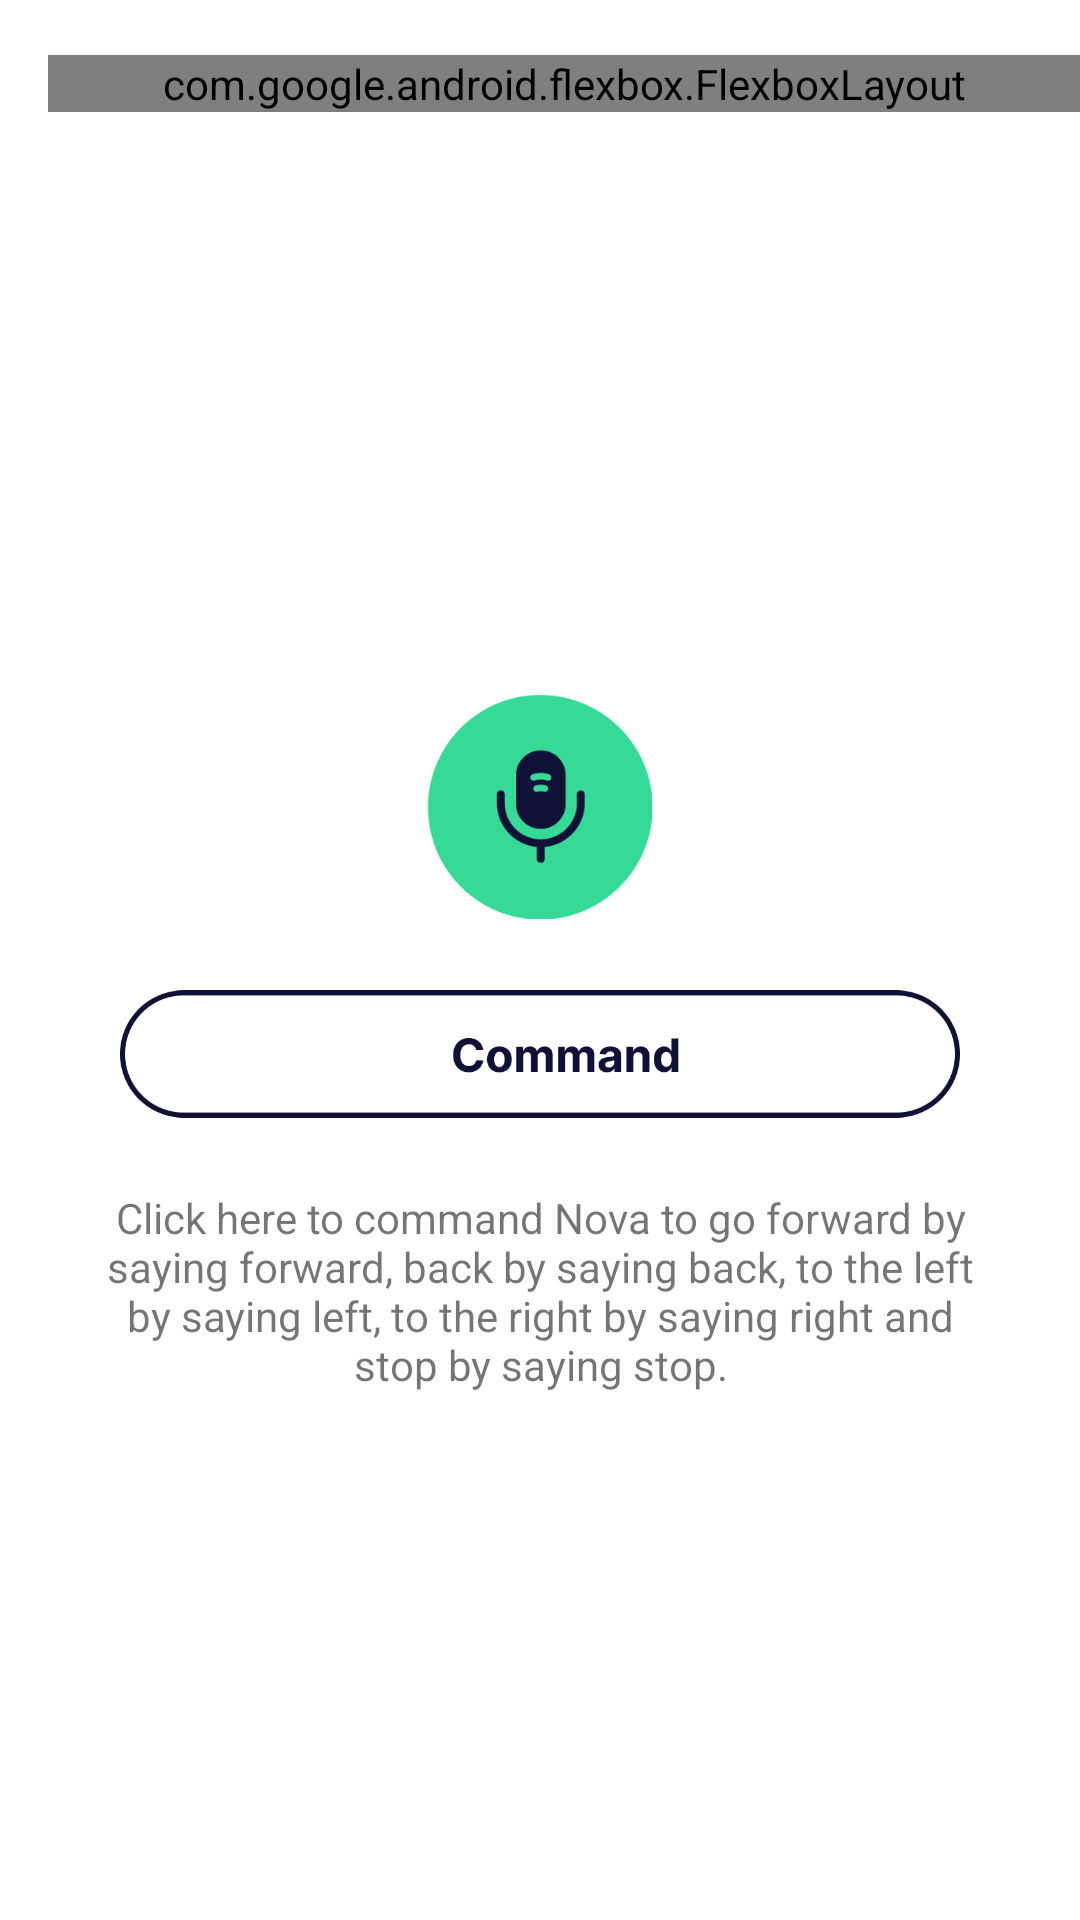

This screen was rendered from an Android layout file. Write that file and the resources it references.
<!-- AndroidManifest.xml: application theme Theme.MyApplication -->
<!-- res/layout/activity_voice_command.xml -->
<?xml version="1.0" encoding="utf-8"?>
<RelativeLayout xmlns:android="http://schemas.android.com/apk/res/android"
    xmlns:app="http://schemas.android.com/apk/res-auto"
    xmlns:tools="http://schemas.android.com/tools"
    android:layout_width="match_parent"
    android:layout_height="match_parent"
    tools:context=".VoiceCommandActivity">

    <androidx.appcompat.widget.Toolbar
        android:id="@+id/toolbar"
        android:layout_width="match_parent"
        android:layout_height="wrap_content"
        android:background="@color/white"
        android:minHeight="?attr/actionBarSize"
        android:theme="?attr/actionBarTheme">

        <com.google.android.flexbox.FlexboxLayout
            android:layout_width="match_parent"
            android:layout_height="wrap_content"
            app:justifyContent="space_between">

            <ImageView
                android:id="@+id/backToHome"
                android:layout_width="wrap_content"
                android:layout_height="wrap_content"
                android:src="@drawable/ac_move"
                android:scaleX="-1"
                android:contentDescription="@string/back_to_home" />

            <TextView
                android:layout_width="wrap_content"
                android:layout_height="wrap_content"
                android:text="Voice command"
                android:textSize="20sp"
                android:textStyle="bold"
                android:textAlignment="center"
                android:textColor="@color/black"/>

            <TextView
                android:id="@+id/connect"
                android:layout_width="wrap_content"
                android:layout_height="wrap_content"
                android:text="Connect"
                android:layout_marginEnd="20dp"
                android:textSize="16sp"
                android:textColor="@color/black"/>

        </com.google.android.flexbox.FlexboxLayout>

    </androidx.appcompat.widget.Toolbar>

    <LinearLayout
        android:layout_width="match_parent"
        android:layout_height="match_parent"
        android:layout_below="@id/toolbar"
        android:gravity="center"
        android:orientation="vertical">

        <LinearLayout
            android:id="@+id/command_btn"
            android:layout_width="wrap_content"
            android:layout_height="wrap_content"
            android:orientation="vertical"
            android:gravity="center"
            >
            <ImageView
                android:layout_width="75dp"
                android:layout_height="75dp"
                android:src="@drawable/voice_chat"/>

            <ImageView

                android:layout_width="wrap_content"
                android:layout_height="70dp"
                android:layout_marginEnd="40dp"
                android:layout_marginStart="40dp"
                android:layout_marginTop="10dp"
                android:src="@drawable/command_btn"/>
        </LinearLayout>
        <TextView
            android:layout_width="wrap_content"
            android:layout_height="wrap_content"
            android:text="Click here to command Nova to go forward by saying forward, back by saying back, to the left by saying left, to the right by saying right and stop by saying stop."
            android:textAlignment="center"
            android:layout_marginTop="10dp"
            android:layout_marginStart="30dp"
            android:layout_marginEnd="30dp"
            />


    </LinearLayout>


</RelativeLayout>
<!-- resources referenced by this layout -->
<resources>
  <color name="black">#0A0A0A</color>
  <color name="white">#FFFFFFFF</color>
  <!-- drawable ac_move (drawable) -->
  <vector xmlns:android="http://schemas.android.com/apk/res/android"
      android:width="16dp"
      android:height="27dp"
      android:viewportWidth="16"
      android:viewportHeight="27">
    <path
        android:pathData="M2,25.333L14,13.333L2,1.334"
        android:strokeLineJoin="round"
        android:strokeWidth="2.39998"
        android:fillColor="#00000000"
        android:strokeColor="#000000"
        android:strokeLineCap="round"/>
  </vector>
  <!-- drawable command_btn: png bitmap (drawable, 12420 bytes) -->
  <!-- drawable voice_chat: png bitmap (drawable, 7736 bytes) -->
  <string name="back_to_home">back to home</string>
  <style name="Theme.MyApplication" parent="Base.Theme.MyApplication" />
  <style name="Base.Theme.MyApplication" parent="Theme.MaterialComponents.DayNight.NoActionBar">
          
          
          <item name="colorPrimary">@color/green</item>
          <item name="colorPrimaryVariant">@color/green</item>
          <item name="colorOnPrimary">@color/white</item>
          
          <item name="colorSecondary">@color/green</item>
          <item name="colorSecondaryVariant">@color/green</item>
          <item name="colorOnSecondary">@color/black</item>
          
          <item name="android:statusBarColor" tools:targetApi="21">?attr/colorPrimary</item>
          
          
      </style>
  <color name="green">#35DA97</color>
</resources>
